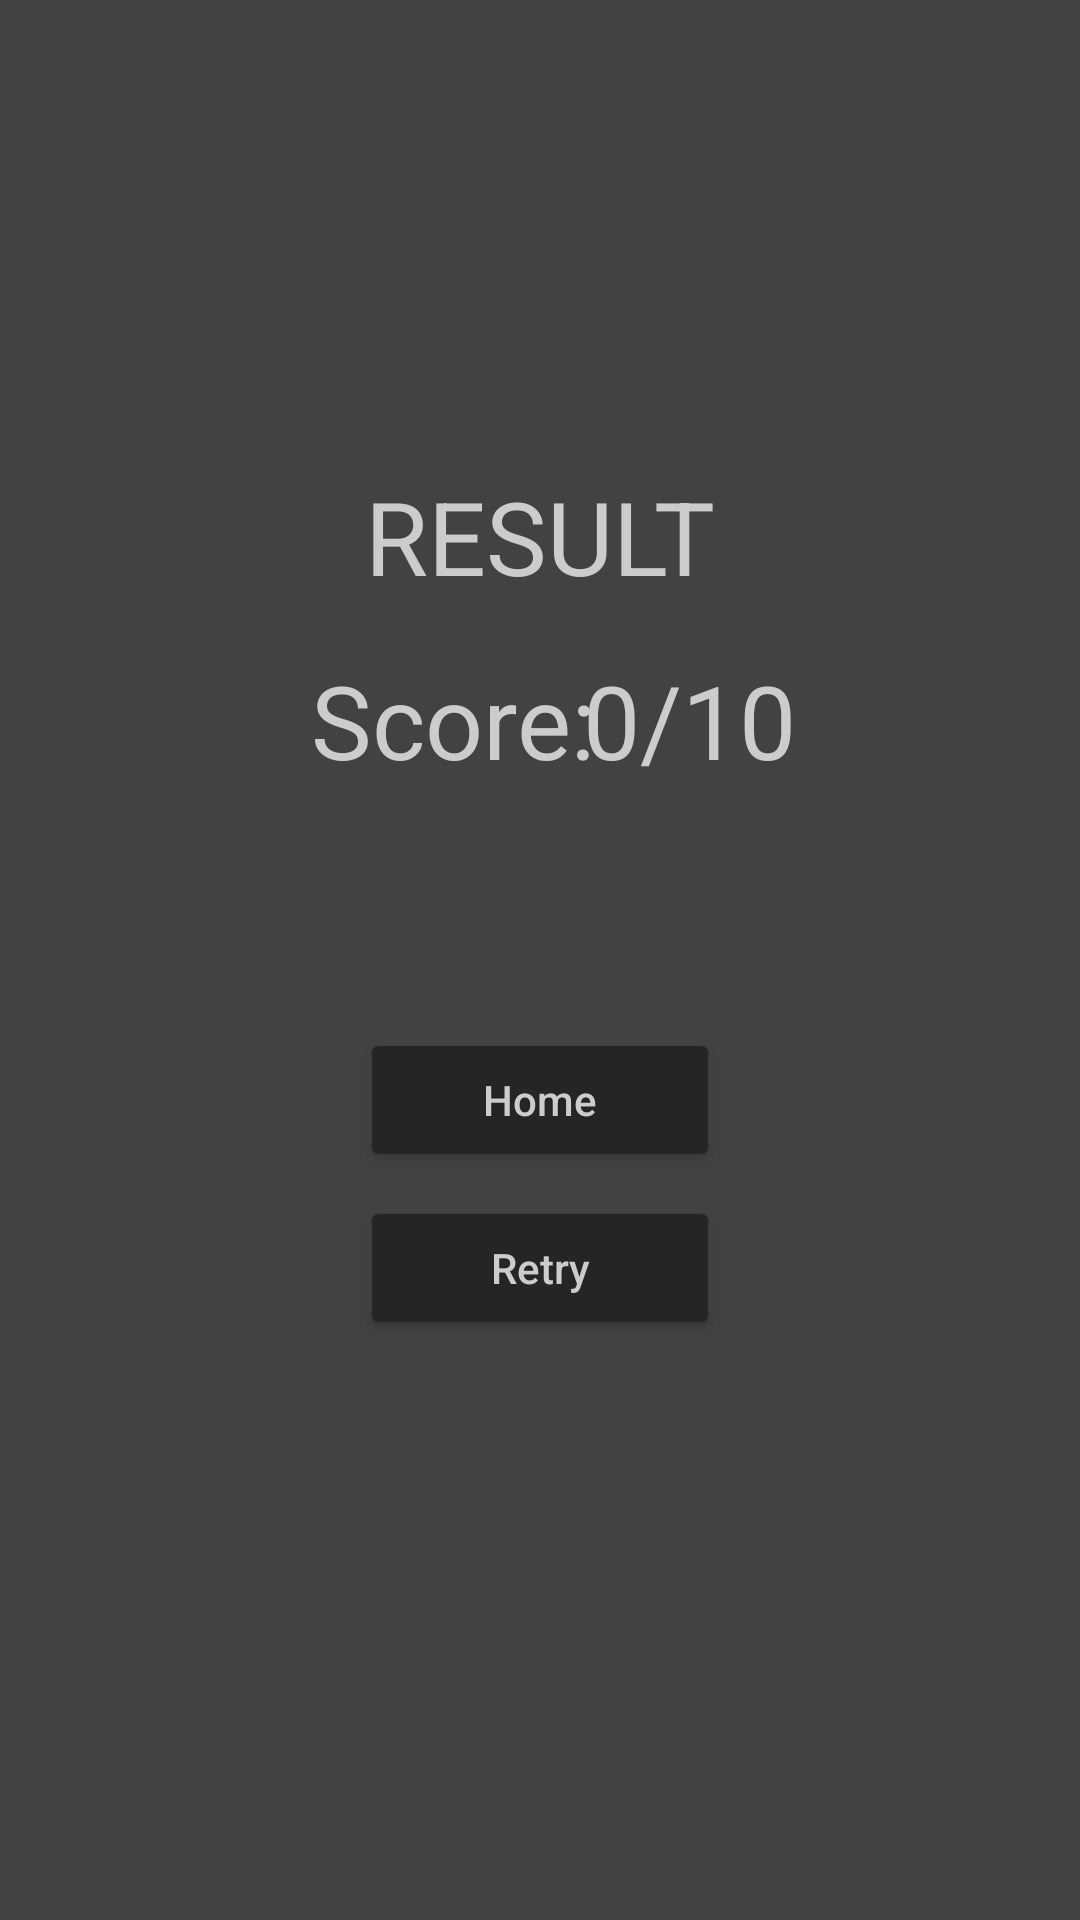

Android layout source for this screen:
<!-- AndroidManifest.xml: application theme Theme.JapaneseApp -->
<!-- res/layout/activity_conversion_result.xml -->
<?xml version="1.0" encoding="utf-8"?>
<androidx.constraintlayout.widget.ConstraintLayout xmlns:android="http://schemas.android.com/apk/res/android"
    xmlns:app="http://schemas.android.com/apk/res-auto"
    xmlns:tools="http://schemas.android.com/tools"
    android:layout_width="match_parent"
    android:layout_height="match_parent"
    android:background="@color/cardview_dark_background"
    tools:context=".ConversionResultActivity">

    <TextView
        android:id="@+id/txtResult"
        android:layout_width="wrap_content"
        android:layout_height="wrap_content"
        android:layout_marginBottom="16dp"
        android:text="RESULT"
        android:textColor="#CCCCCC"
        android:textSize="34sp"
        app:layout_constraintBottom_toTopOf="@+id/txtResult2"
        app:layout_constraintEnd_toEndOf="parent"
        app:layout_constraintStart_toStartOf="parent" />

    <TextView
        android:id="@+id/txtResult2"
        android:layout_width="wrap_content"
        android:layout_height="wrap_content"
        android:layout_marginBottom="160dp"
        android:text="Score:"
        android:textColor="#CCCCCC"
        android:textSize="34sp"
        app:layout_constraintBottom_toBottomOf="parent"
        app:layout_constraintEnd_toEndOf="parent"
        app:layout_constraintHorizontal_bias="0.392"
        app:layout_constraintStart_toStartOf="parent"
        app:layout_constraintTop_toTopOf="parent" />

    <TextView
        android:id="@+id/txtFinalScore"
        android:layout_width="wrap_content"
        android:layout_height="wrap_content"
        android:text="0/10"
        android:textColor="#CCCCCC"
        android:textSize="34sp"
        app:layout_constraintBaseline_toBaselineOf="@+id/txtResult2"
        app:layout_constraintEnd_toEndOf="parent"
        app:layout_constraintHorizontal_bias="0.673"
        app:layout_constraintStart_toStartOf="parent" />

    <Button
        android:id="@+id/btnRetry"
        android:layout_width="0dp"
        android:layout_height="wrap_content"
        android:layout_marginStart="120dp"
        android:layout_marginTop="8dp"
        android:layout_marginEnd="120dp"
        android:backgroundTint="#252525"
        android:text="Retry"
        android:textAllCaps="false"
        android:textColor="#CCCCCC"
        app:layout_constraintEnd_toEndOf="parent"
        app:layout_constraintStart_toStartOf="parent"
        app:layout_constraintTop_toBottomOf="@+id/btnHome" />

    <Button
        android:id="@+id/btnHome"
        android:layout_width="0dp"
        android:layout_height="wrap_content"
        android:layout_marginStart="120dp"
        android:layout_marginTop="80dp"
        android:layout_marginEnd="120dp"
        android:backgroundTint="#252525"
        android:text="Home"
        android:textAllCaps="false"
        android:textColor="#CCCCCC"
        app:layout_constraintEnd_toEndOf="parent"
        app:layout_constraintStart_toStartOf="parent"
        app:layout_constraintTop_toBottomOf="@+id/txtResult2" />
</androidx.constraintlayout.widget.ConstraintLayout>
<!-- resources referenced by this layout -->
<resources>
  <style name="Theme.JapaneseApp" parent="Theme.AppCompat.Light.NoActionBar">
          
          <item name="colorPrimary">@color/purple_500</item>
          <item name="colorPrimaryVariant">@color/purple_700</item>
          <item name="colorOnPrimary">@color/white</item>
          
          <item name="colorSecondary">@color/teal_200</item>
          <item name="colorSecondaryVariant">@color/teal_700</item>
          <item name="colorOnSecondary">@color/black</item>
          
          <item name="android:statusBarColor" tools:targetApi="l">?attr/colorPrimaryVariant</item>
          
      </style>
  <!-- not gathered from this repository: default colours our renderer supplied (Android Studio template values) -->
  <color name="purple_500">#FF6200EE</color>
  <color name="purple_700">#FF3700B3</color>
  <color name="teal_200">#FF03DAC5</color>
  <color name="teal_700">#FF018786</color>
  <color name="black">#FF000000</color>
  <color name="white">#FFFFFFFF</color>
</resources>
